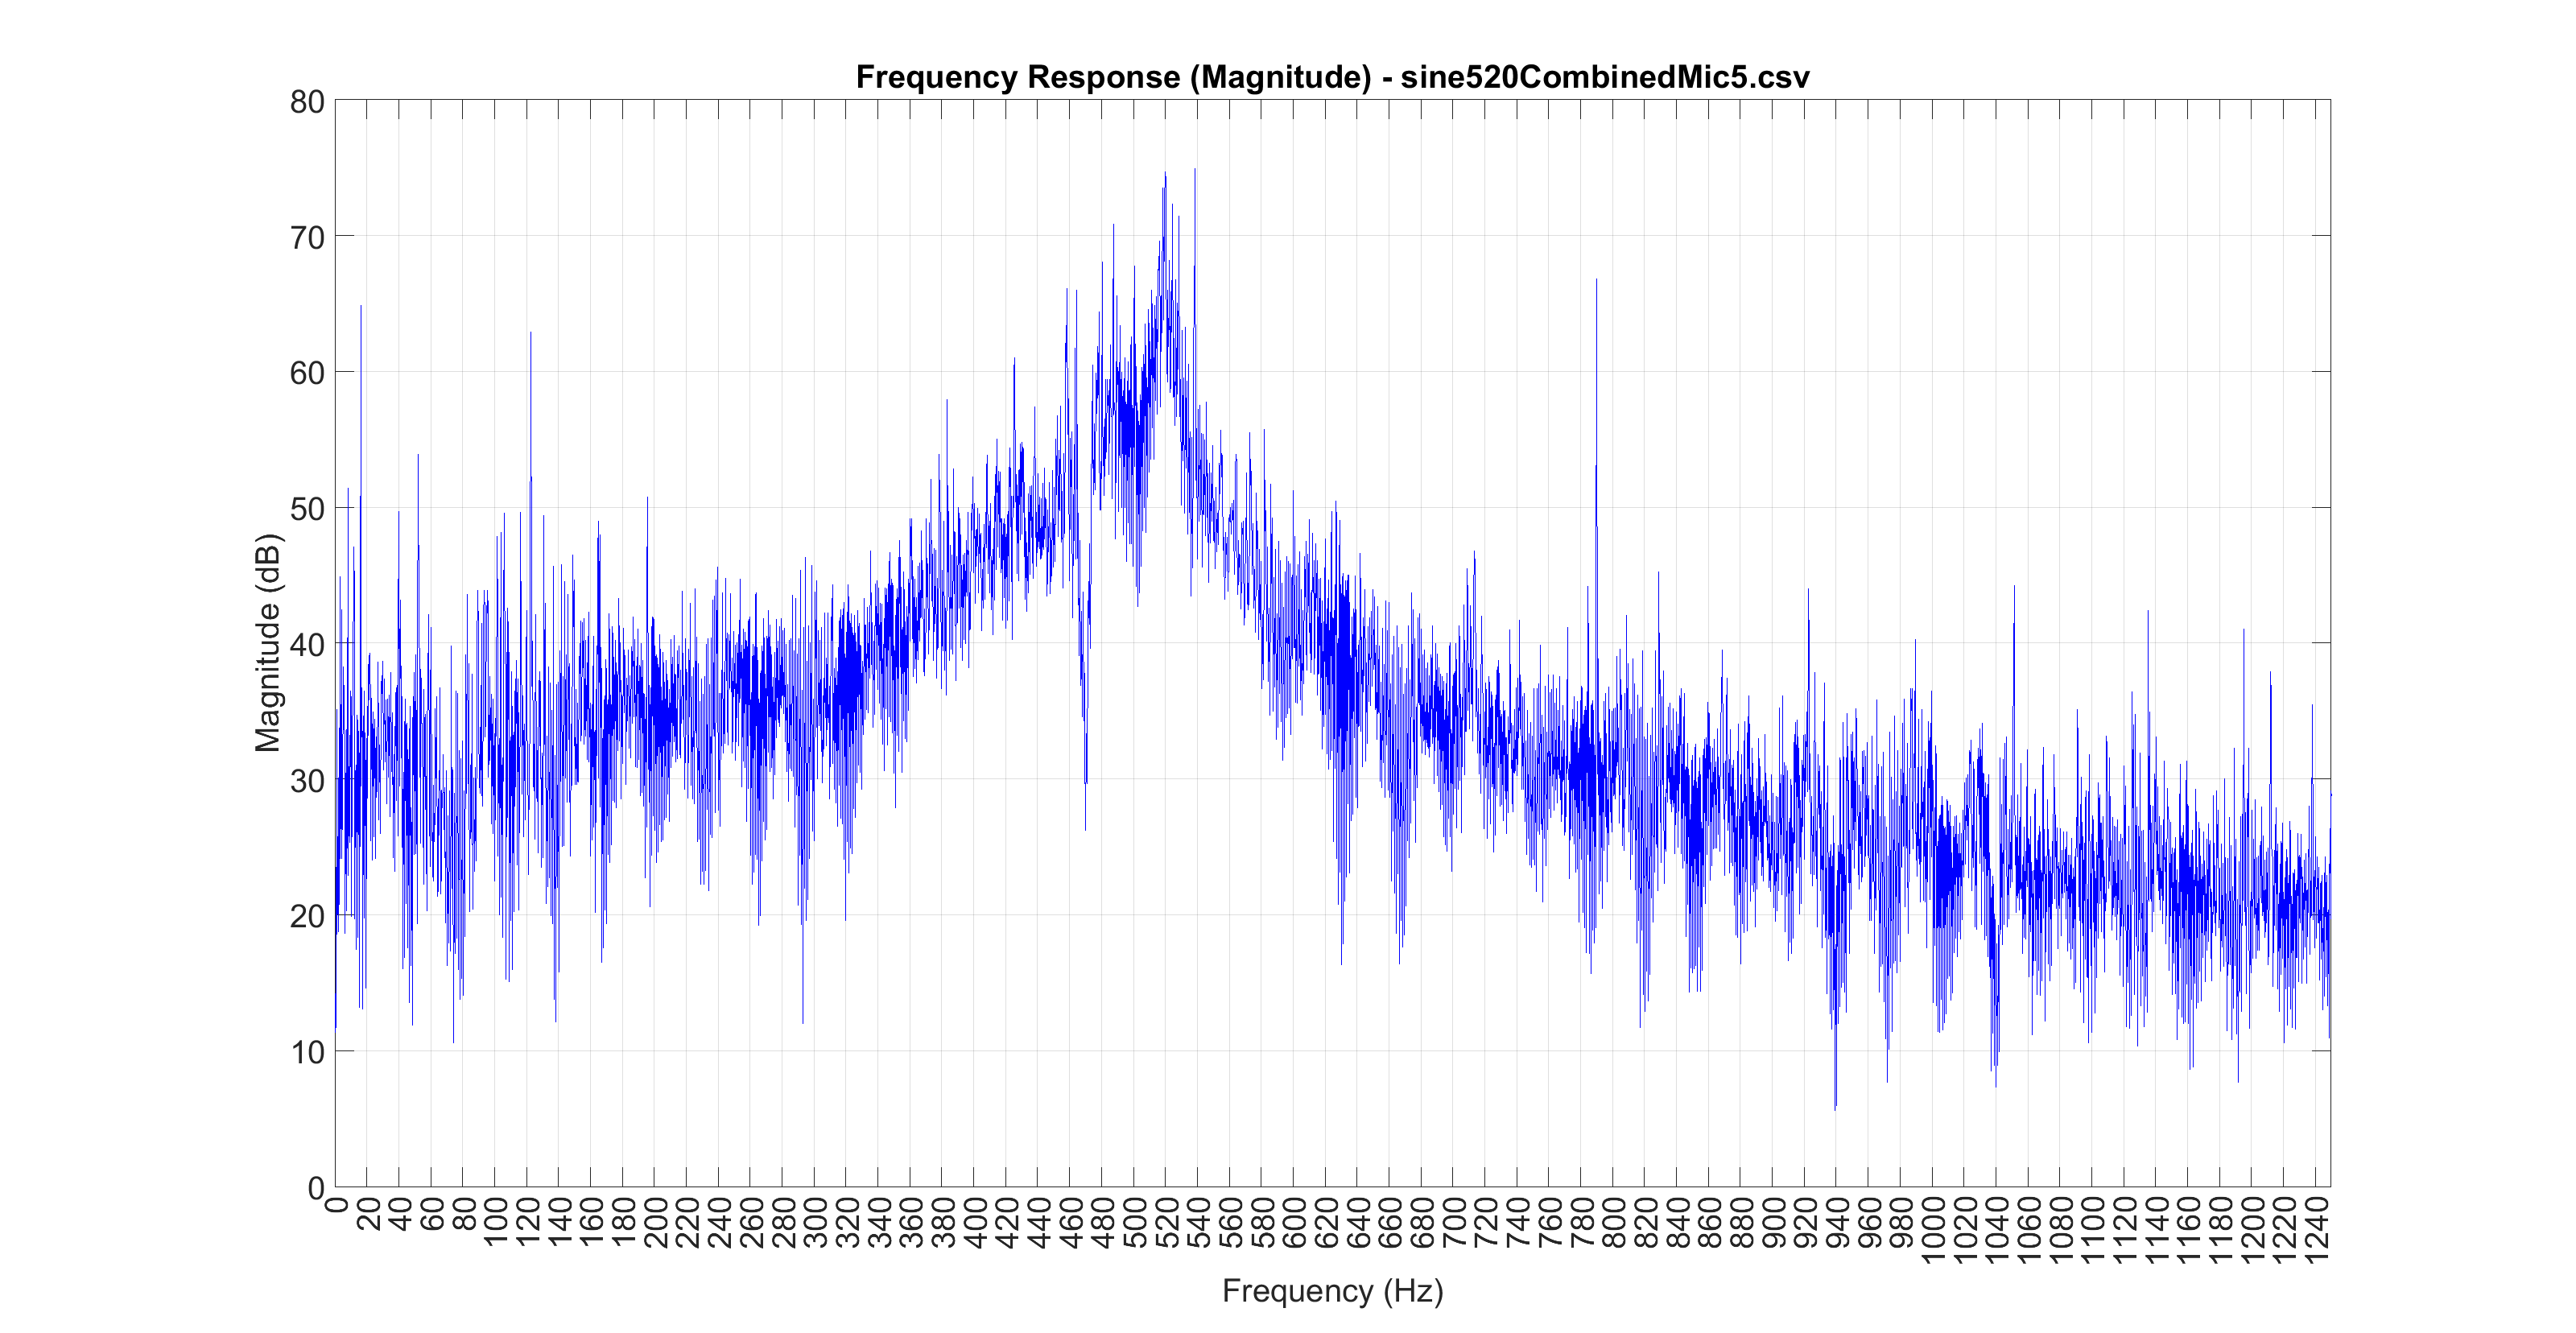

The table this chart was drawn from, first rows:
-0.007050, -0.000061
-0.01303, -0.000366
-0.01895, -0.000092
-0.02481, -0.000183
-0.03055, -0.000092
-0.03613, -0.000153
-0.04156, -0.000214
-0.04681, -0.000305
-0.05185, -0.000183
-0.05667, -0.000092
-0.06122, -0.000183
-0.06549, 0.000000
-0.06949, 0.000183
-0.07315, 0.000122
-0.07648, 0.000183
-0.0795, 0.000092
-0.08212, 0.000183
-0.08441, 0.000244
-0.0863, 0.000244
-0.08783, 0.000214
-0.08896, 0.000214
-0.08966, 0.000336
-0.09, 0.000122
-0.0899, -0.000092
-0.08942, -0.000153
-0.08853, -0.000153
-0.08725, -0.000122
-0.08557, -0.000153
-0.0835, -0.000214
-0.08109, -0.000183
-0.07828, -0.000183
-0.07513, -0.000244
-0.07165, -0.000092
-0.06784, -0.000275
-0.06372, -0.000092
-0.05933, 0.000183
-0.05469, 0.000244
-0.04977, 0.000153
-0.04465, 0.000031
-0.03931, 0.000153
-0.03381, 0.000122
-0.02817, 0.000183
-0.02237, 0.000183
-0.01648, 0.000092
-0.01053, 0.000214
-0.004517, 0.000305
0.001495, 0.000000
0.007507, -0.000122
0.01349, -0.000214
0.01941, -0.000122
0.02524, -0.000183
0.03097, -0.000183
0.03656, -0.000214
0.04199, -0.000183
0.04721, -0.000122
0.05225, -0.000092
0.05701, -0.000061
0.06155, -0.000183
0.0658, -0.000153
0.06976, 0.000000
0.0734, 0.000183
... 44,099 more rows
